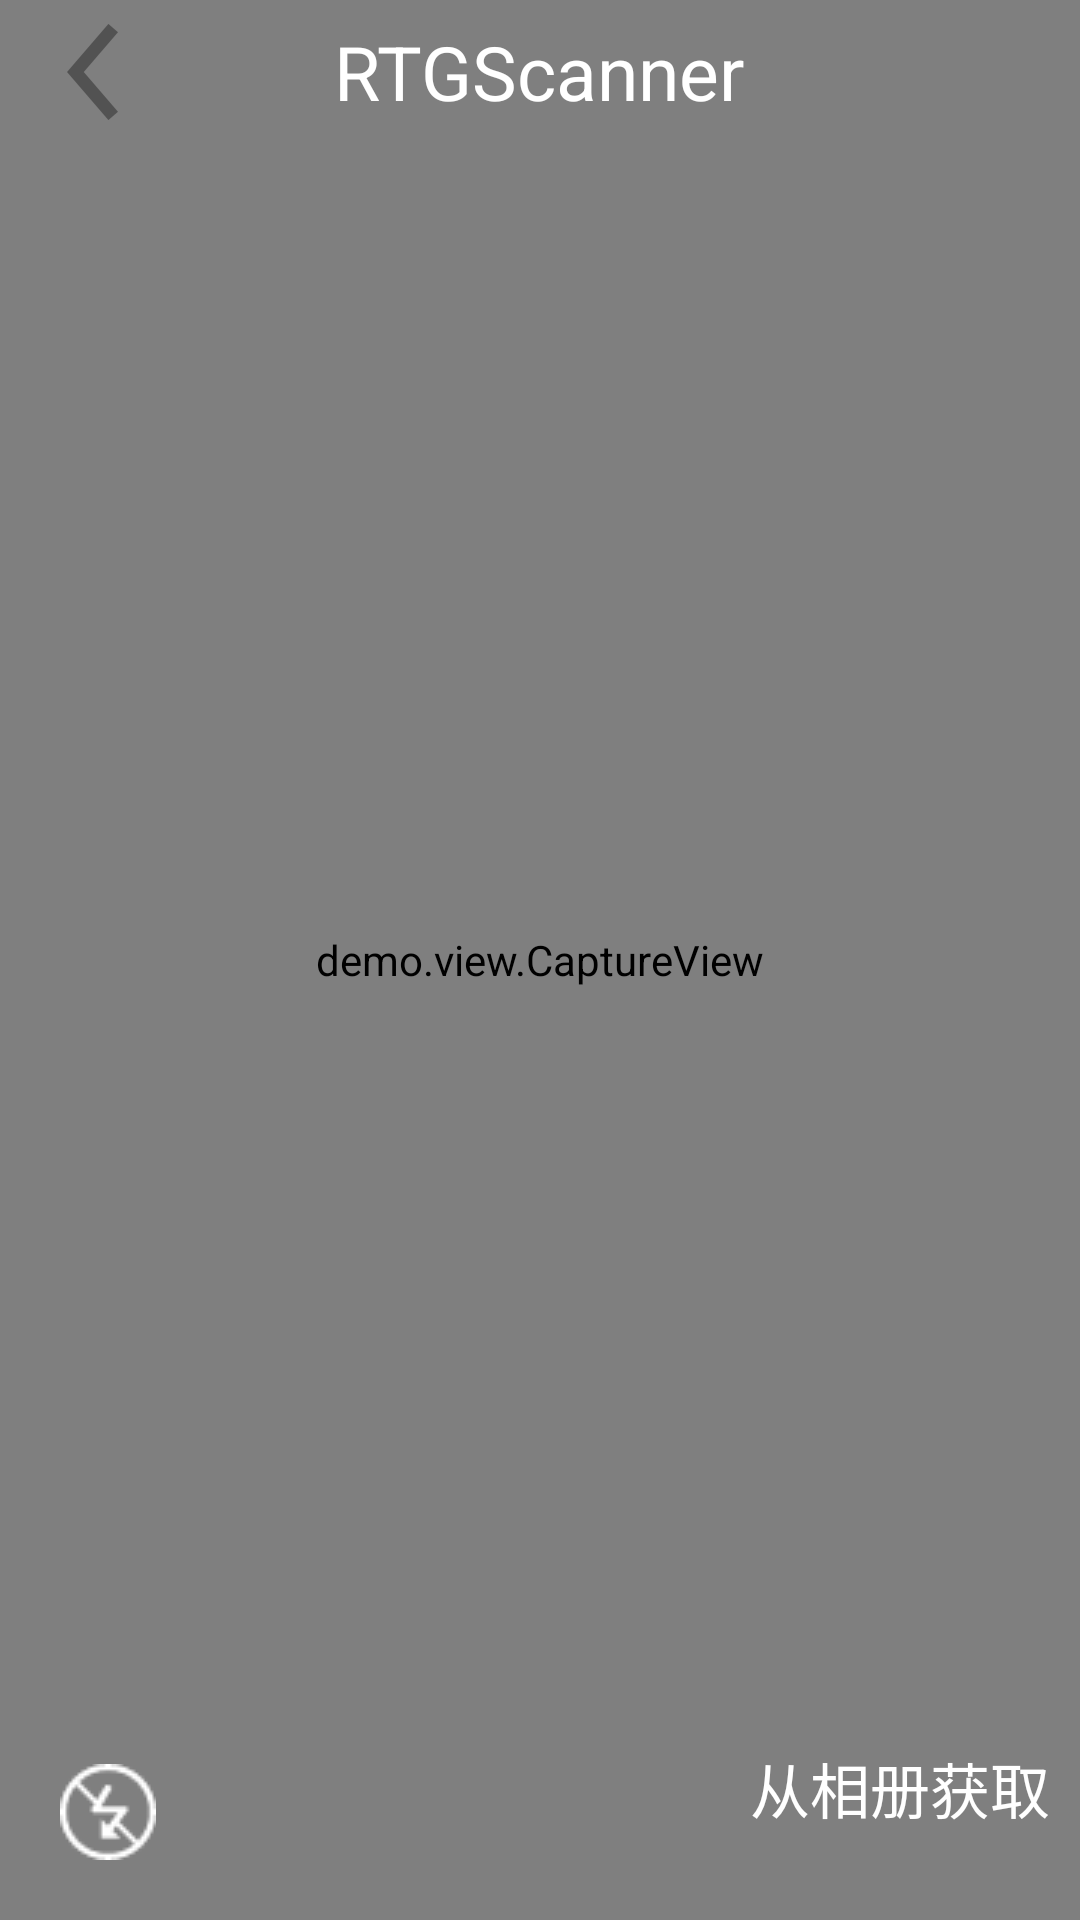

Write the Android layout XML for this screen, with the resource values it uses.
<!-- AndroidManifest.xml: application theme myTheme -->
<!-- res/layout/activity_capture.xml -->
<?xml version="1.0" encoding="utf-8"?>
<RelativeLayout xmlns:android="http://schemas.android.com/apk/res/android"
    android:id="@+id/root_layout"
    android:layout_width="match_parent"
    android:layout_height="match_parent">

    <SurfaceView
        android:id="@+id/sv_preview"
        android:layout_width="match_parent"
        android:layout_height="match_parent"
        android:layout_centerInParent="true"
        android:layout_gravity="center" />

    <RelativeLayout
        android:id="@+id/layout_capture"
        android:layout_width="match_parent"
        android:layout_height="match_parent">

        <demo.view.CaptureView
            android:id="@+id/cv_capture"
            android:layout_width="match_parent"
            android:layout_height="match_parent"
            android:layout_centerInParent="true" />

        <Button
            android:id="@+id/btn_album"
            android:layout_width="wrap_content"
            android:layout_height="wrap_content"
            android:layout_alignParentBottom="true"
            android:layout_alignParentRight="true"
            android:layout_marginBottom="20dp"
            android:layout_marginRight="10dp"
            android:background="@android:color/transparent"
            android:gravity="center"
            android:text="从相册获取"
            android:textColor="@android:color/white"
            android:textSize="20sp" />


        <CheckBox
            android:id="@+id/cb_capture_flash"
            android:layout_width="wrap_content"
            android:layout_height="wrap_content"
            android:layout_alignParentBottom="true"
            android:layout_marginBottom="20dp"
            android:layout_marginLeft="20dp"
            android:button="@drawable/barcode_flashlight_selector" />

    </RelativeLayout>


    <RelativeLayout
        android:layout_width="match_parent"
        android:layout_height="48sp">

        <ImageButton
            android:id="@+id/btn_back"
            android:layout_width="wrap_content"
            android:layout_height="wrap_content"
            android:layout_centerVertical="true"
            android:layout_marginLeft="15dp"
            android:background="@android:color/transparent"
            android:src="@drawable/ic_back" />

        <TextView
            android:layout_width="wrap_content"
            android:layout_height="wrap_content"
            android:layout_centerInParent="true"
            android:text="RTGScanner"
            android:textColor="@android:color/white"
            android:textSize="25sp" />
    </RelativeLayout>


</RelativeLayout>
<!-- resources referenced by this layout -->
<resources>
  <!-- drawable barcode_flashlight_selector (drawable) -->
  <?xml version="1.0" encoding="utf-8"?>
  <selector xmlns:android="http://schemas.android.com/apk/res/android">
  
      <item android:drawable="@drawable/ic_flash_off" android:state_checked="false" android:state_enabled="true" />
      <item android:drawable="@drawable/ic_flash_on" android:state_checked="true" android:state_enabled="true" />
      <item android:drawable="@drawable/ic_flash" android:state_enabled="false" />
  </selector>
  <!-- drawable ic_back: png bitmap (drawable-hdpi, 597 bytes) -->
  <style name="myTheme" parent="Theme.AppCompat.Light.DarkActionBar">
          
          <item name="colorPrimary">@color/colorPrimary</item>
          <item name="colorPrimaryDark">@color/colorPrimaryDark</item>
          <item name="colorAccent">@color/colorAccent</item>
      </style>
  <!-- drawable ic_flash_off: png bitmap (drawable, 880 bytes) -->
  <!-- drawable ic_flash_on: png bitmap (drawable, 853 bytes) -->
  <!-- drawable ic_flash: png bitmap (drawable, 450 bytes) -->
  <color name="colorPrimary">#F44336</color>
  <color name="colorPrimaryDark">#D32F2F</color>
  <color name="colorAccent">#FFC107</color>
</resources>
